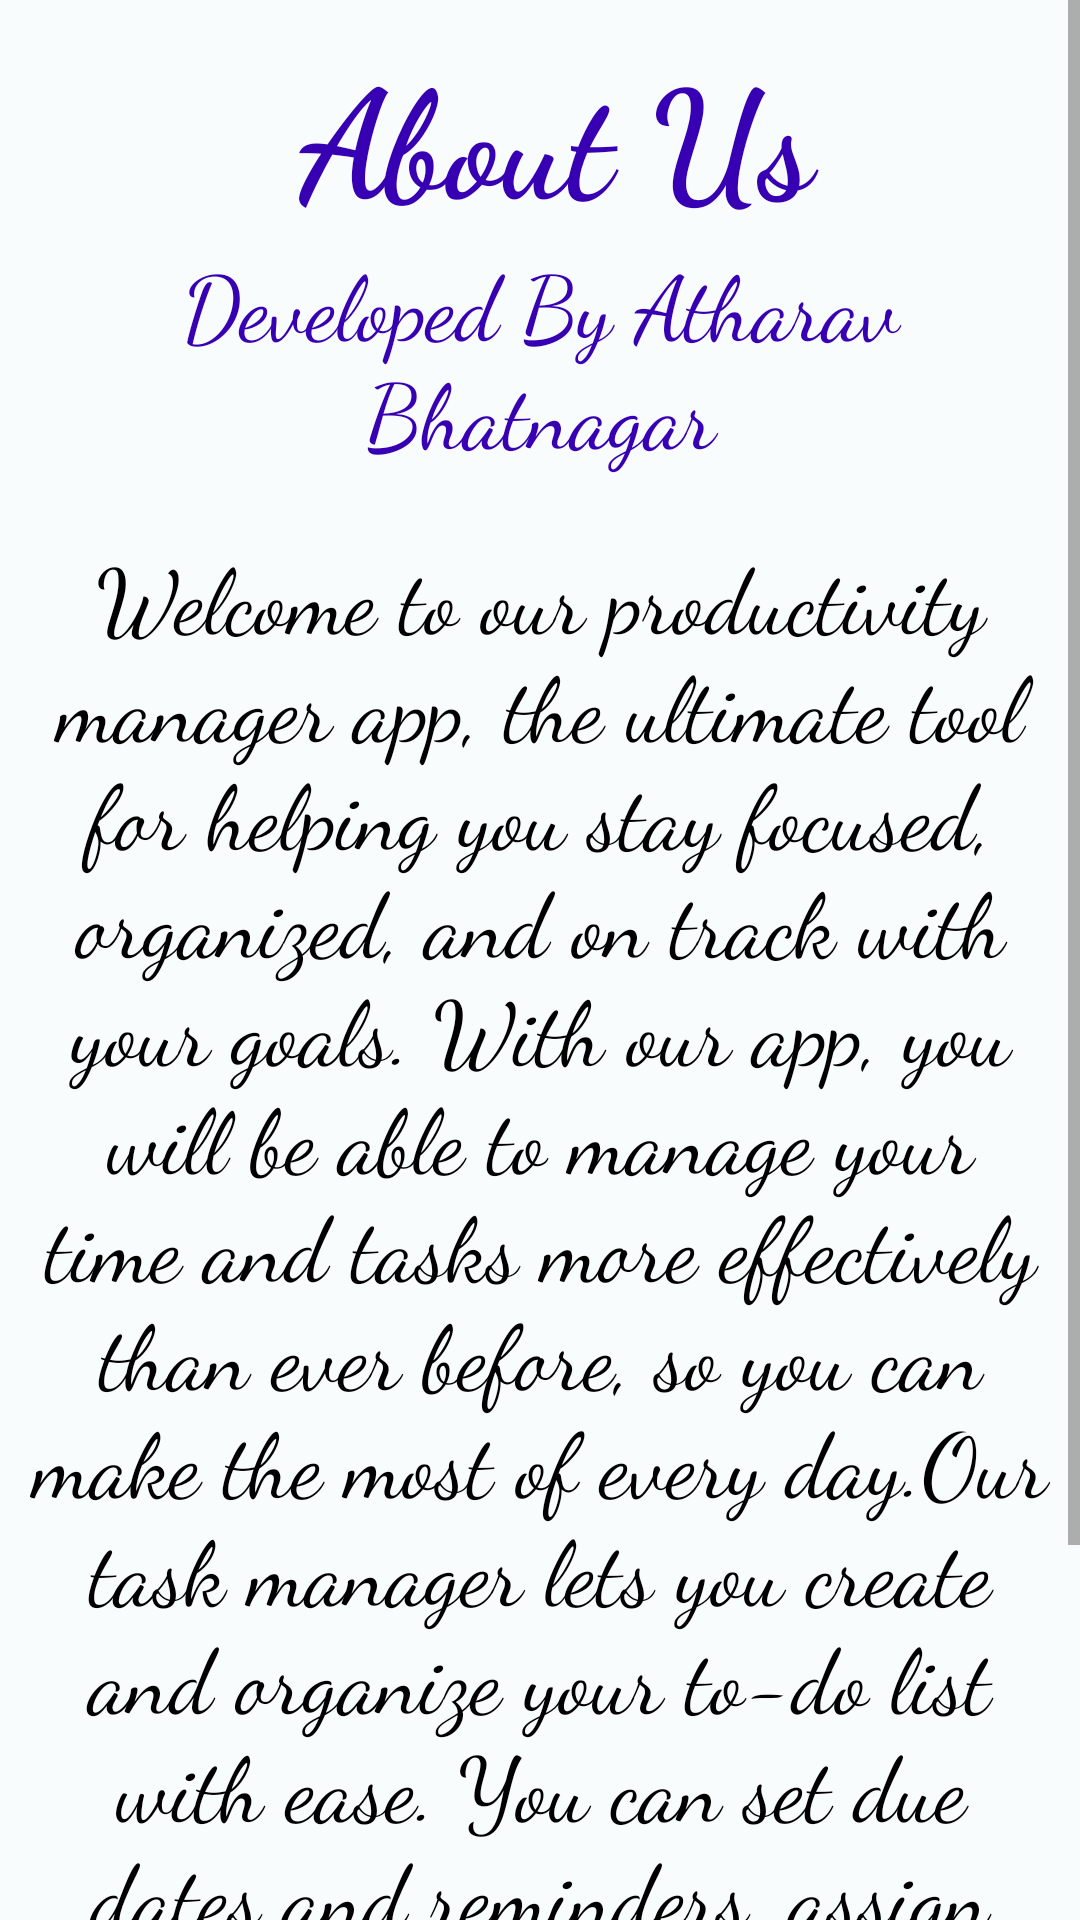

Here is an Android app screen rendered from its layout file. Give the layout XML and the strings, colors and styles it references.
<!-- AndroidManifest.xml: application theme Theme.SalaryManagementSystem -->
<!-- res/layout/fragment_about_us.xml -->
<?xml version="1.0" encoding="utf-8"?>
<RelativeLayout xmlns:android="http://schemas.android.com/apk/res/android"
    xmlns:tools="http://schemas.android.com/tools"
    android:layout_width="match_parent"
    android:layout_height="match_parent"
    android:background="#F9FCFC"
    tools:context=".AboutUsFragment">

    
    <TextView
        android:layout_width="match_parent"
        android:layout_height="wrap_content"
        android:layout_marginLeft="10dp"
        android:layout_marginTop="10dp"
        android:fontFamily="cursive"
        android:gravity="center"
        android:text="About Us"
        android:textColor="@color/purple_700"
        android:textSize="50dp"
        android:textStyle="bold" />

    <ScrollView
        android:layout_width="match_parent"
        android:layout_height="wrap_content">

        <LinearLayout
            android:layout_width="match_parent"
            android:layout_height="wrap_content"
            android:orientation="vertical" >

            <TextView
                android:layout_width="match_parent"
                android:layout_height="wrap_content"
                android:layout_marginHorizontal="10dp"
                android:layout_marginTop="80dp"
                android:fontFamily="cursive"
                android:gravity="center"
                android:text="@string/developer"
                android:textColor="@color/purple_700"
                android:textSize="30sp" />

            <TextView
                android:layout_width="match_parent"
                android:layout_height="wrap_content"
                android:layout_marginHorizontal="10dp"
                android:layout_marginTop="20dp"
                android:fontFamily="cursive"
                android:gravity="center"
                android:text="@string/about"
                android:textColor="@color/black"
                android:textSize="30sp" />
        </LinearLayout>
    </ScrollView>

</RelativeLayout>
<!-- resources referenced by this layout -->
<resources>
  <color name="black">#FF000000</color>
  <color name="purple_700">#FF3700B3</color>
  <string name="about">Welcome to our productivity manager app, the ultimate tool for helping you stay focused, organized, and on track with your goals. With our app, you will be able to manage your time and tasks more effectively than ever before, so you can make the most of every day.Our task manager lets you create and organize your to-do list with ease. You can set due dates and reminders, assign tasks to specific projects, and even track your progress as you work towards completing each task. </string>
  <string name="developer">Developed By Atharav Bhatnagar</string>
  <style name="Theme.SalaryManagementSystem" parent="Theme.AppCompat.Light.NoActionBar">
          
          <item name="colorPrimary">@color/purple_500</item>
          <item name="colorPrimaryVariant">@color/green</item>
          <item name="colorOnPrimary">@color/white</item>
          
          <item name="colorSecondary">@color/teal_200</item>
          <item name="colorSecondaryVariant">@color/teal_700</item>
          <item name="colorOnSecondary">@color/black</item>
          
          <item name="android:statusBarColor" tools:targetApi="l">?attr/colorPrimaryVariant</item>
          
      </style>
  <color name="purple_500">#FF6200EE</color>
  <color name="green">#2a9d8f</color>
  <color name="white">#FFFFFFFF</color>
  <color name="teal_200">#FF03DAC5</color>
  <color name="teal_700">#FF018786</color>
</resources>
